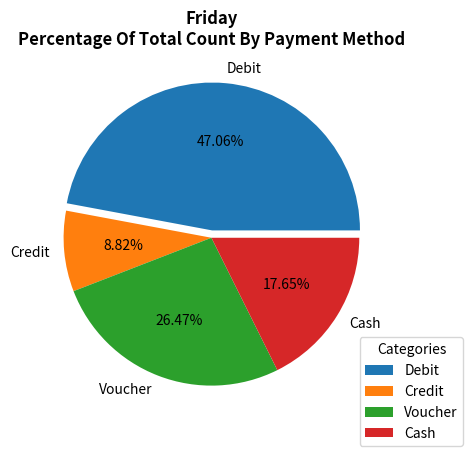

Reproduce this figure in Python.
import matplotlib.pyplot as plt
import pandas as pd

p_method = ['Debit', 'Credit', 'Voucher', 'Cash']
data = [16, 3, 9, 6]

plt.title("Friday\nPercentage Of Total Count By Payment Method", fontweight='bold')


plt.pie(
    data, 
    labels = p_method, 
    autopct = "%.2f%%", 
    explode = [0.05, 0, 0, 0]
    )

plt.legend(title="Categories", loc="upper right", bbox_to_anchor=(1.2, 0.25))


plt.show()